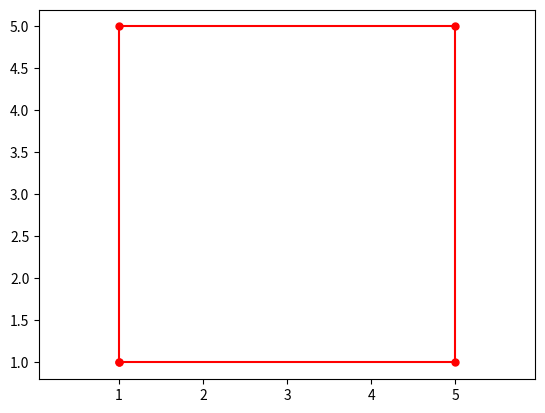

Source code (Python):
import matplotlib.pyplot as plt

x = [1,5,5,1,1]
y = [1,1,5,5,1]

plt.plot(x,y,color='r',label='luchte',marker="o",ms=5)
plt.axis('equal')

plt.show()